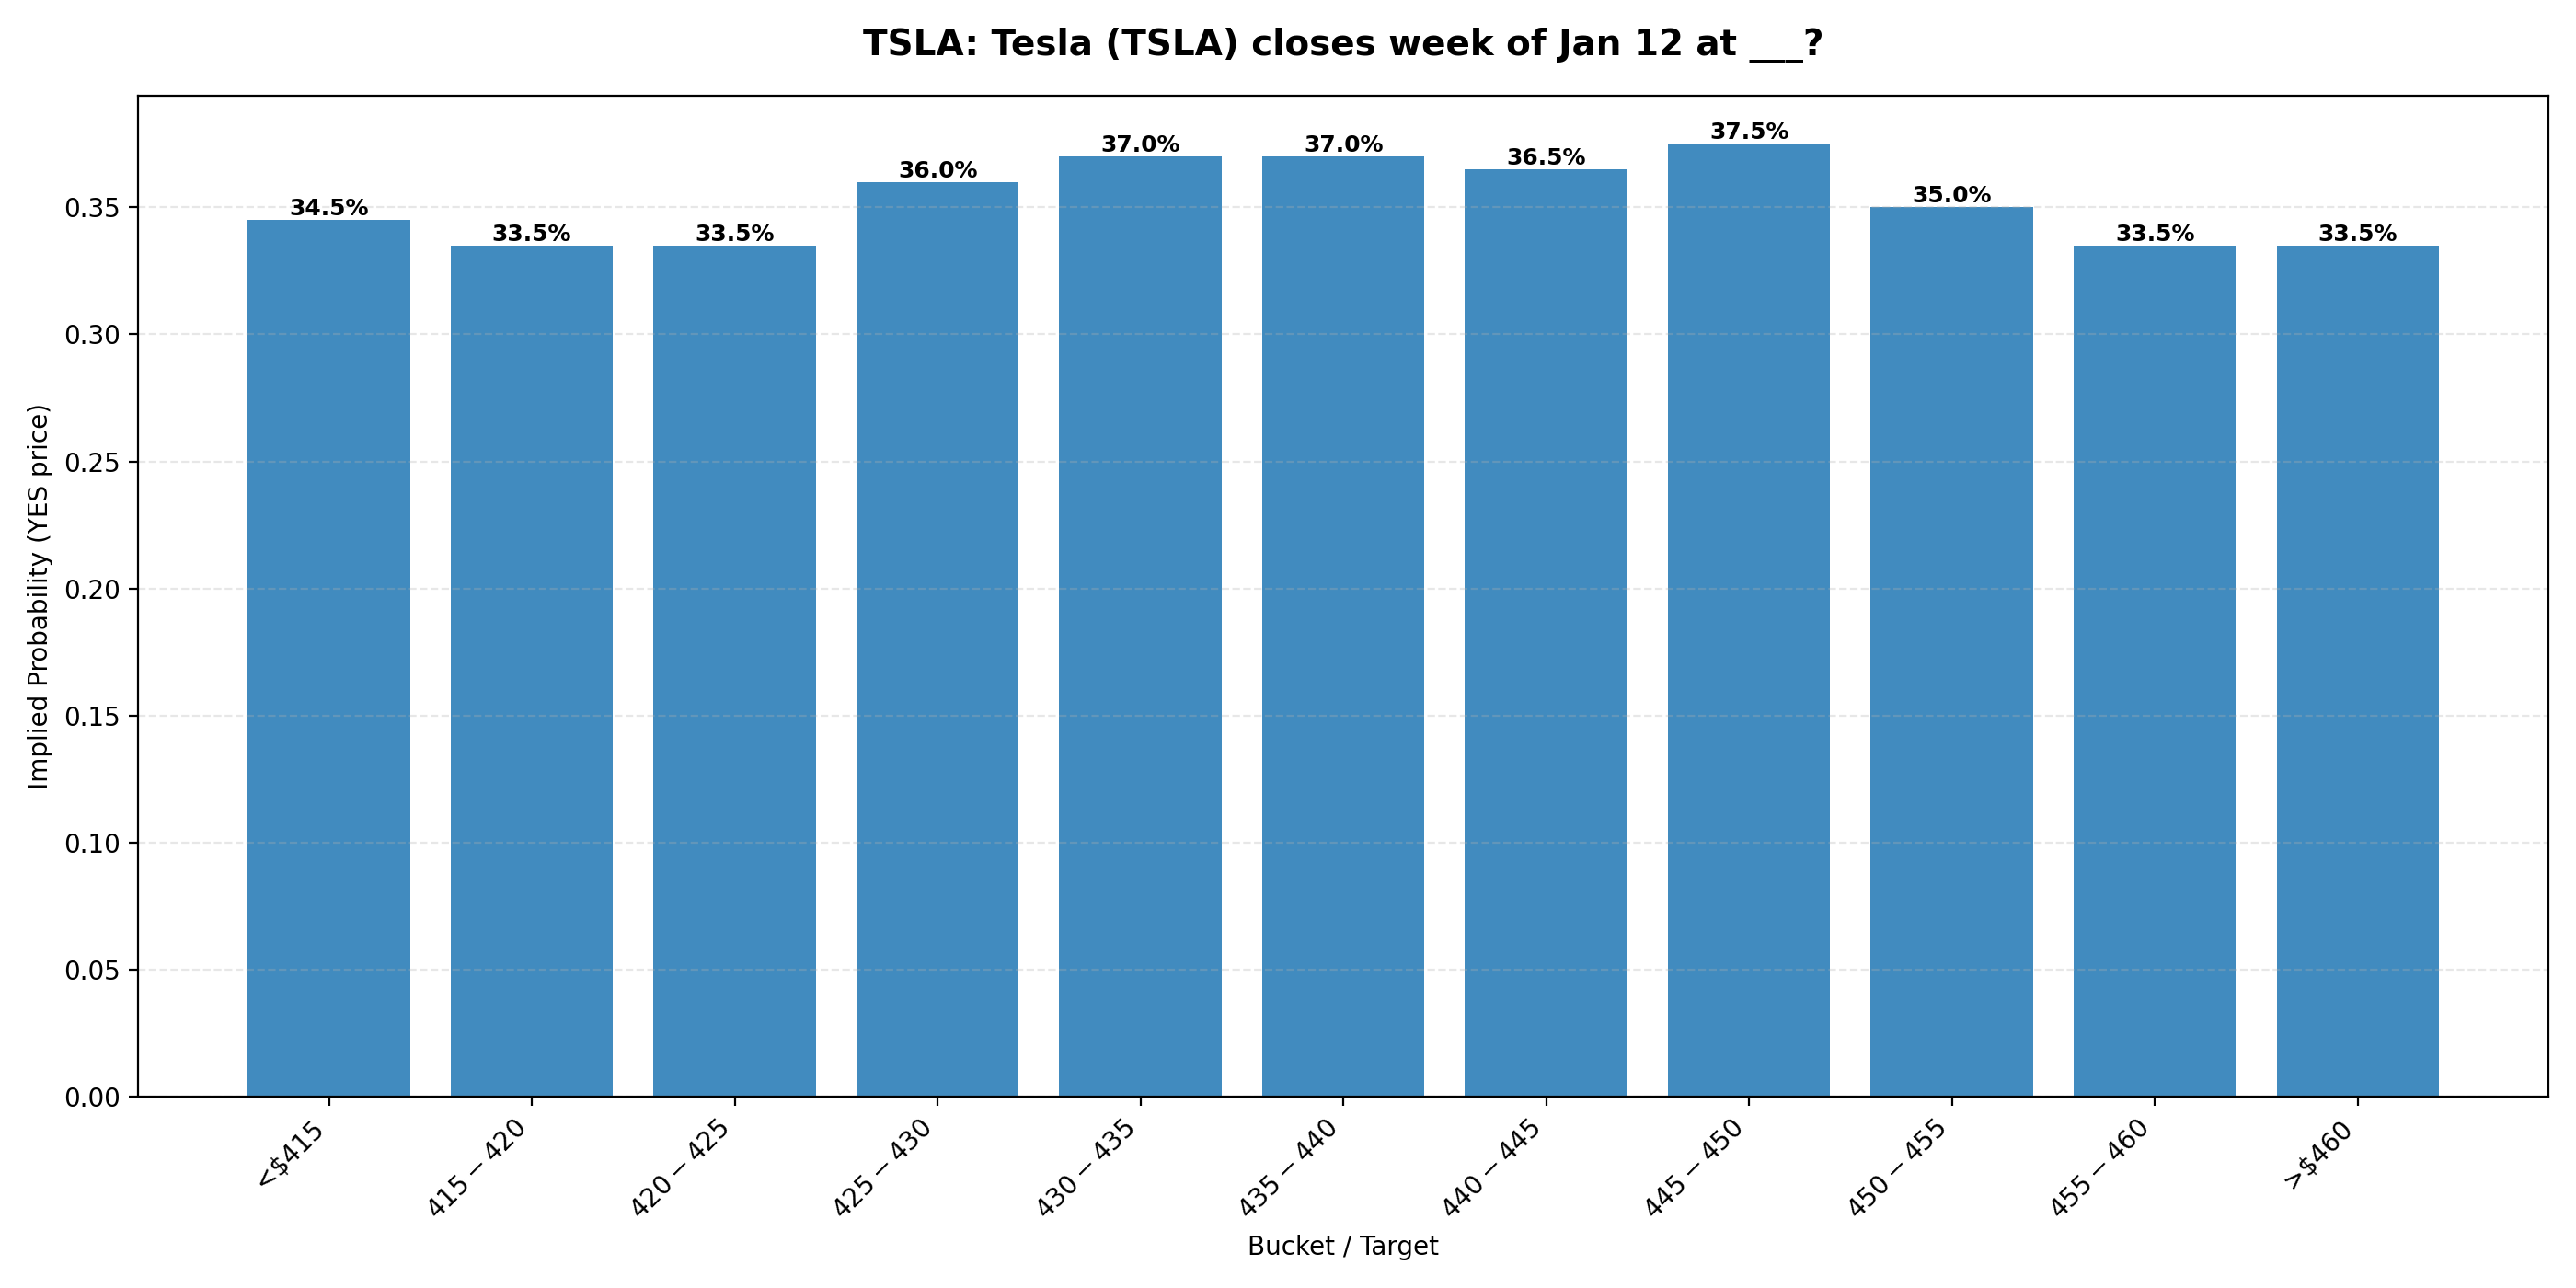

The table this chart was drawn from, first rows:
ticker, event_id, event_slug, event_title, event_endDate, event_startDate, market_id, market_slug, target, prob_yes, sort_key, volume, liquidity, lastTradePrice, bestBid, bestAsk
TSLA, 154132, tsla-week-january-16-2026, Tesla (TSLA) closes week of Jan 12 at __…, 2026-01-16T21:00:00Z, 2026-01-09T23:25:02.38625Z, 1146576, will-tsla-close-below-415-week-january-1…, <$415, 0.345, 414.9, , 603.1, , 0.03, 0.66
TSLA, 154132, tsla-week-january-16-2026, Tesla (TSLA) closes week of Jan 12 at __…, 2026-01-16T21:00:00Z, 2026-01-09T23:25:02.38625Z, 1146577, will-tsla-close-between-415-and-420-week…, $415-$420, 0.335, 415.0, , 42.75, , 0.02, 0.65
TSLA, 154132, tsla-week-january-16-2026, Tesla (TSLA) closes week of Jan 12 at __…, 2026-01-16T21:00:00Z, 2026-01-09T23:25:02.38625Z, 1146578, will-tsla-close-between-420-and-425-week…, $420-$425, 0.335, 420.0, , 47.65, , 0.02, 0.65
TSLA, 154132, tsla-week-january-16-2026, Tesla (TSLA) closes week of Jan 12 at __…, 2026-01-16T21:00:00Z, 2026-01-09T23:25:02.38625Z, 1146579, will-tsla-close-between-425-and-430-week…, $425-$430, 0.36, 425.0, , 51.2, , 0.04, 0.68
TSLA, 154132, tsla-week-january-16-2026, Tesla (TSLA) closes week of Jan 12 at __…, 2026-01-16T21:00:00Z, 2026-01-09T23:25:02.38625Z, 1146581, will-tsla-close-between-430-and-435-week…, $430-$435, 0.37, 430.0, , 54.1, , 0.04, 0.7
TSLA, 154132, tsla-week-january-16-2026, Tesla (TSLA) closes week of Jan 12 at __…, 2026-01-16T21:00:00Z, 2026-01-09T23:25:02.38625Z, 1146583, will-tsla-close-between-435-and-440-week…, $435-$440, 0.37, 435.0, , 55.2, , 0.05, 0.69
TSLA, 154132, tsla-week-january-16-2026, Tesla (TSLA) closes week of Jan 12 at __…, 2026-01-16T21:00:00Z, 2026-01-09T23:25:02.38625Z, 1146585, will-tsla-close-between-440-and-445-week…, $440-$445, 0.365, 440.0, , 52.6, , 0.05, 0.68
TSLA, 154132, tsla-week-january-16-2026, Tesla (TSLA) closes week of Jan 12 at __…, 2026-01-16T21:00:00Z, 2026-01-09T23:25:02.38625Z, 1146587, will-tsla-close-between-445-and-450-week…, $445-$450, 0.375, 445.0, , 52.3, , 0.06, 0.69
TSLA, 154132, tsla-week-january-16-2026, Tesla (TSLA) closes week of Jan 12 at __…, 2026-01-16T21:00:00Z, 2026-01-09T23:25:02.38625Z, 1146589, will-tsla-close-between-450-and-455-week…, $450-$455, 0.35, 450.0, , 57, , 0.03, 0.67
TSLA, 154132, tsla-week-january-16-2026, Tesla (TSLA) closes week of Jan 12 at __…, 2026-01-16T21:00:00Z, 2026-01-09T23:25:02.38625Z, 1146590, will-tsla-close-between-455-and-460-week…, $455-$460, 0.335, 455.0, , 51.1, , 0.02, 0.65
TSLA, 154132, tsla-week-january-16-2026, Tesla (TSLA) closes week of Jan 12 at __…, 2026-01-16T21:00:00Z, 2026-01-09T23:25:02.38625Z, 1146592, will-tsla-close-above-460-week-january-1…, >$460, 0.335, 460.1, , 48.5, , 0.02, 0.65
